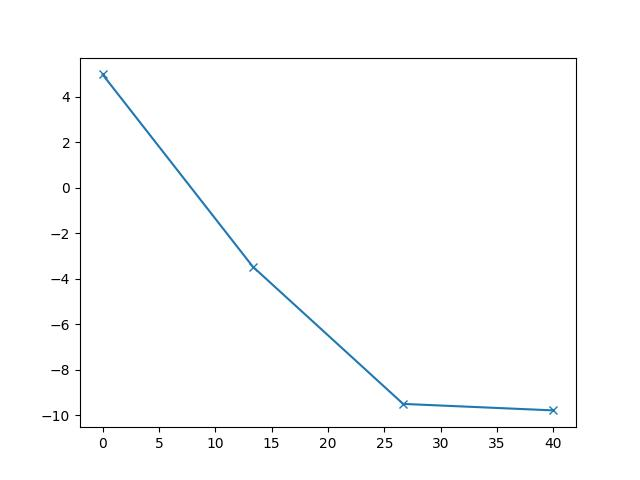

Values plotted in this chart, from the file beside it:
0.000000000000000000e+00, 4.976715912464830360e+00
1.333333333333333393e+01, -3.478827584419020180e+00
2.666666666666666785e+01, -9.511263769248403221e+00
4.000000000000000000e+01, -9.796791343063389945e+00
